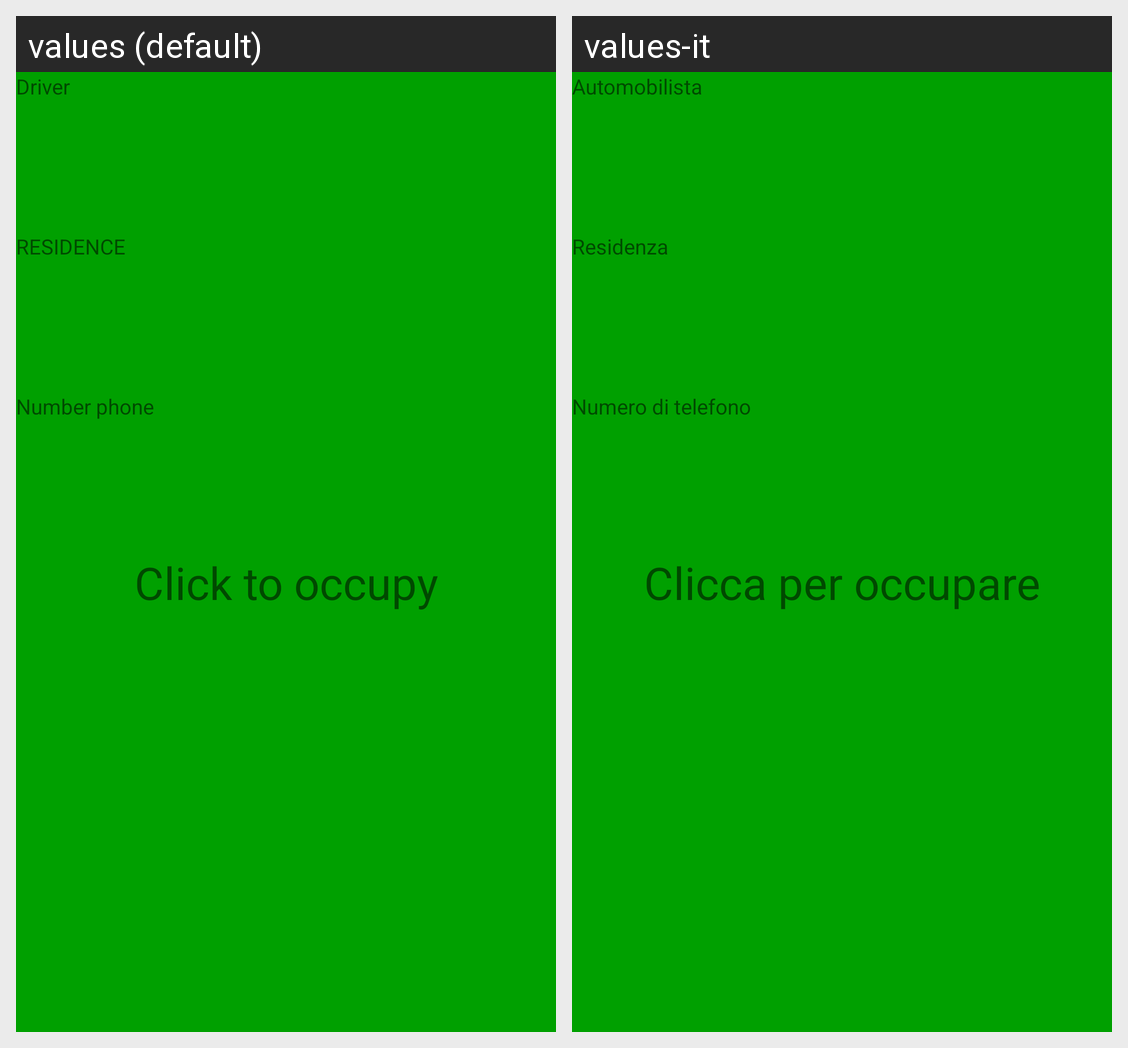

Strings drawn on this Android screen and how each of the app's shown locales translates them:
Android screen res/layout/marker_cerca_passaggi.xml rendered under 2 locales, left to right: values (default), values-it. Device: Nexus 5 (rendered at 1080×1920; each locale shown at half size, 540×960, under a caption strip naming it); theme AppTheme.
Strings drawn on this screen, with the default value and each locale's value (text and hints the layout hard-codes, and strings that could not be matched under every locale, appear in the picture but are not listed):

automobilista
  values: Driver
  values-it: Automobilista

residenza
  values: RESIDENCE
  values-it: Residenza

Telefono
  values: Number phone
  values-it: Numero di telefono

Prenotazione_passaggio
  values: Click to occupy
  values-it: Clicca per occupare
